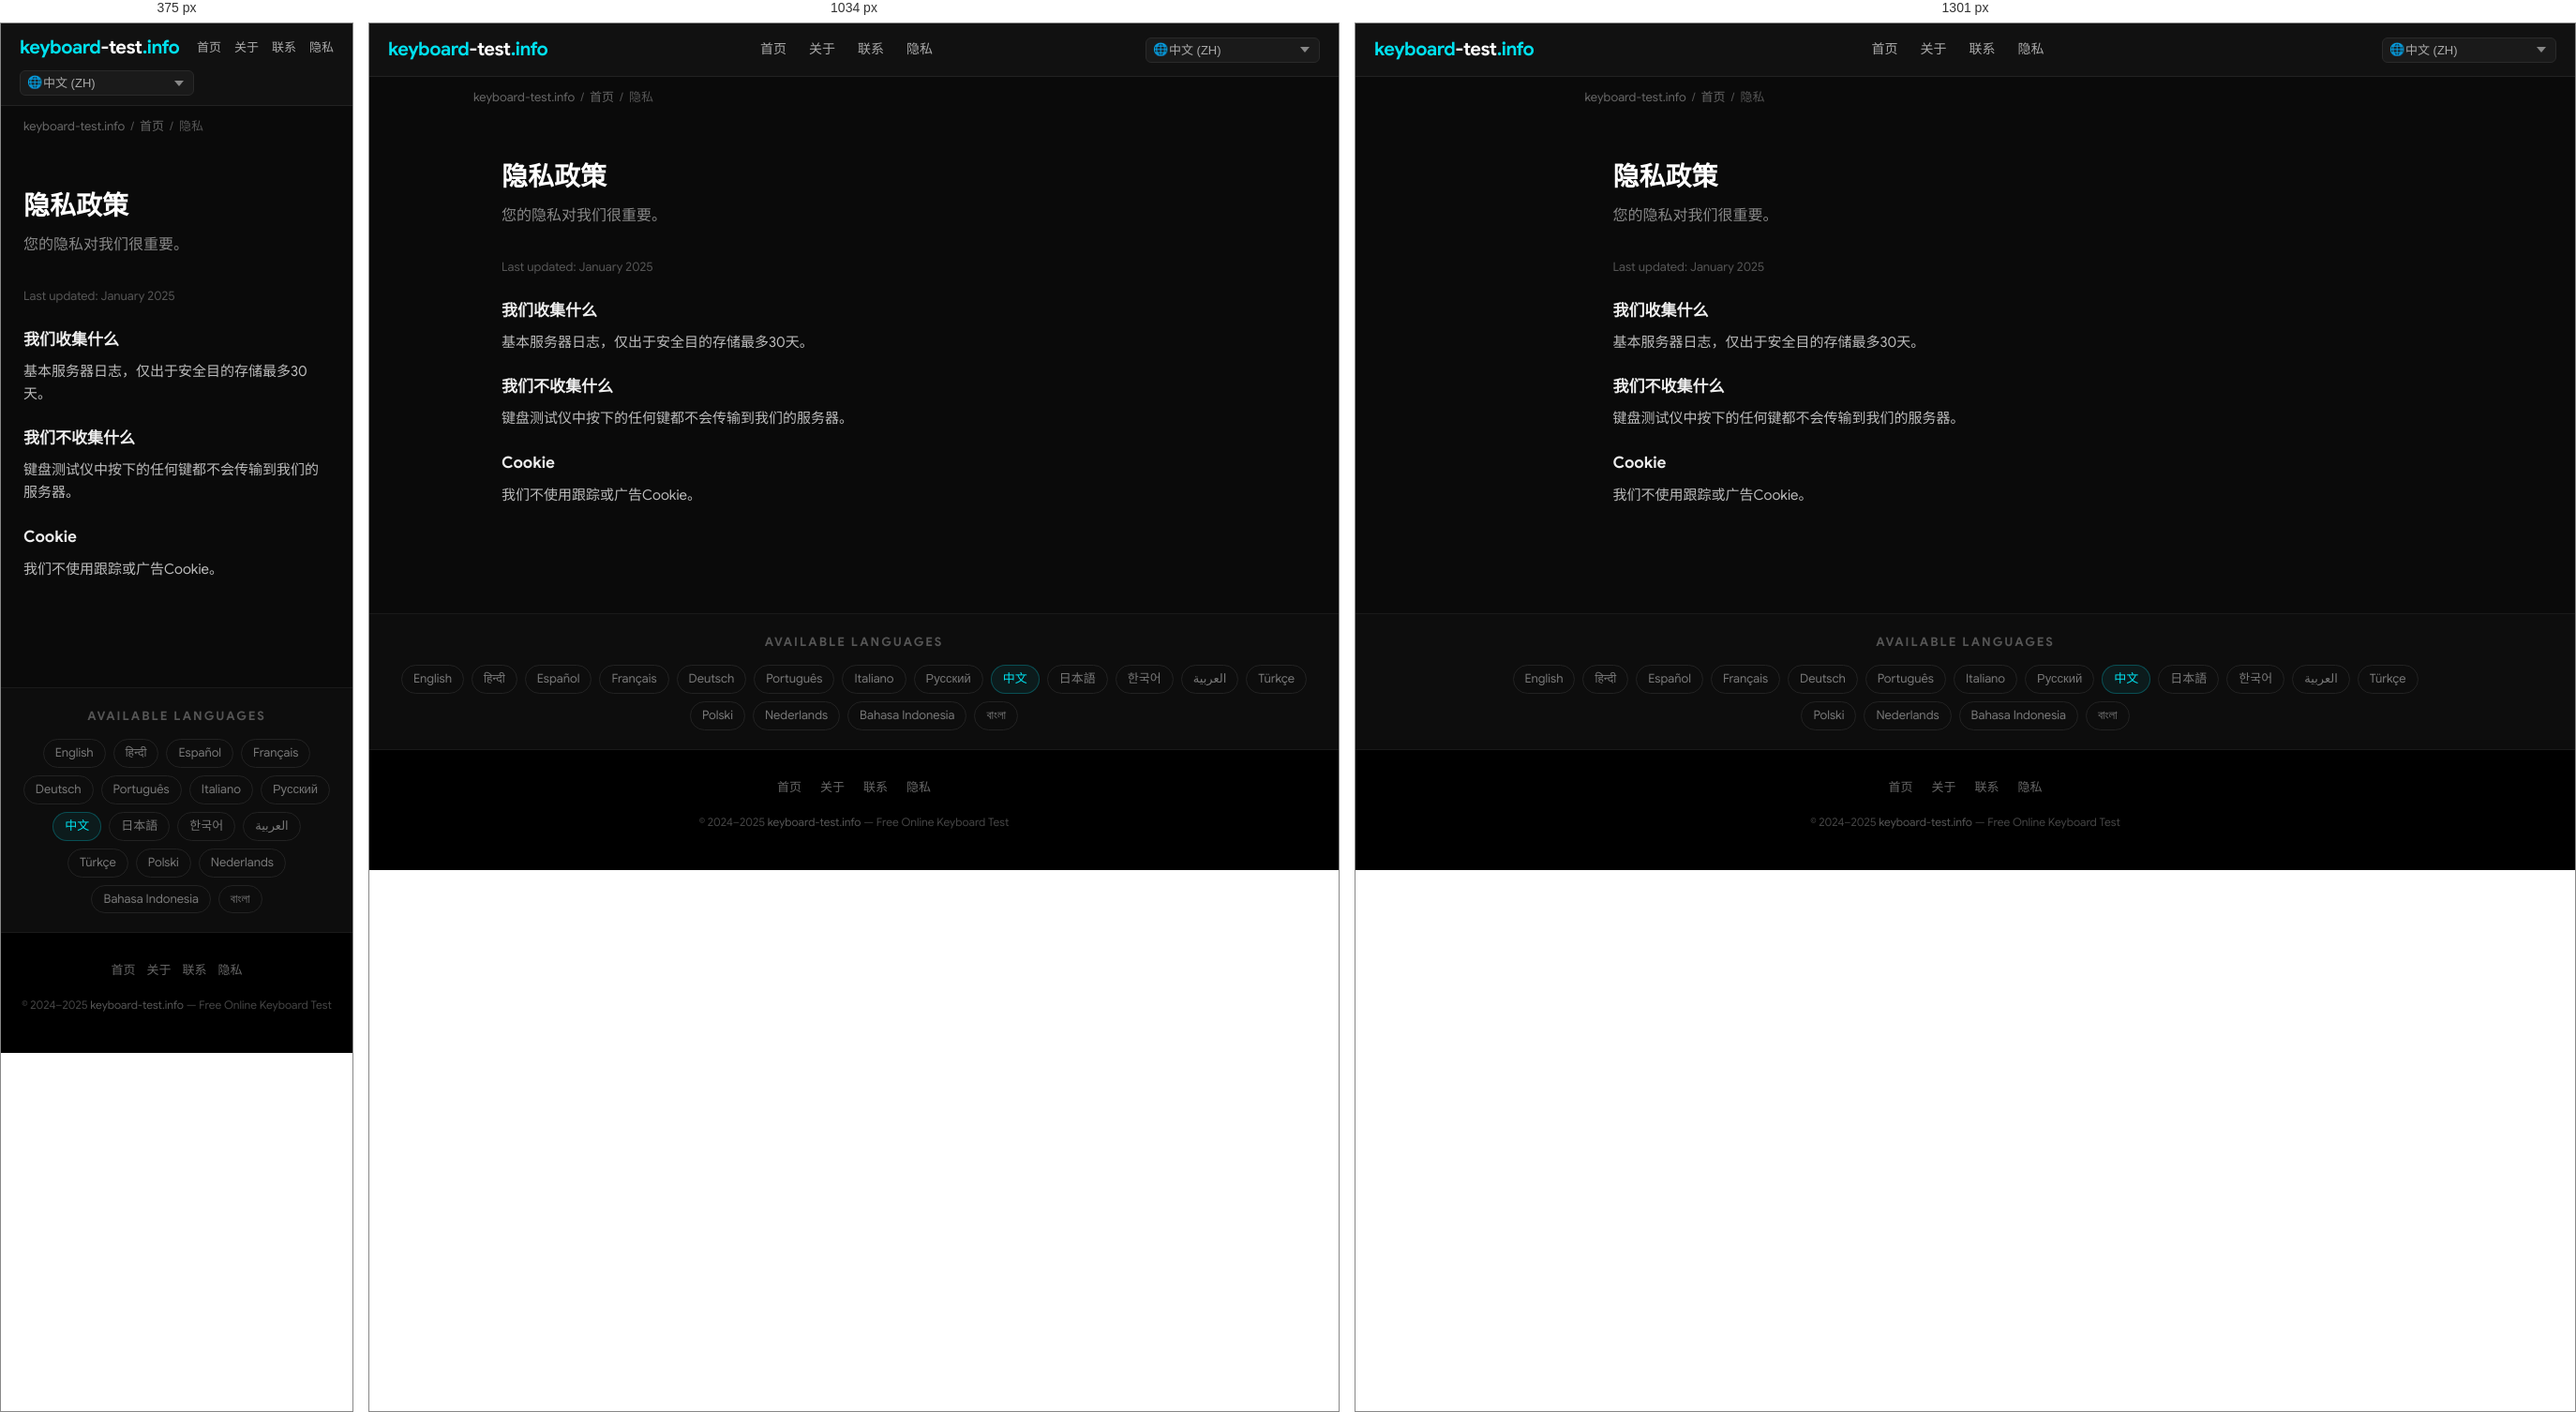
Rendered at 375 px, 1034 px and 1301 px, left to right.

<!-- file: index.html -->
<!DOCTYPE html>
<html lang="zh" dir="ltr">
<head>
  <meta charset="UTF-8">
  <meta name="viewport" content="width=device-width, initial-scale=1.0">
  <title>隐私政策 — keyboard-test.info</title>
  <meta name="description" content="您的隐私对我们很重要。">
  <meta name="keywords" content="keyboard test, test keyboard, keyboard test online, online keyboard tester, keyboard checker, key test, keyboard testing tool, test my keyboard">
  <meta name="robots" content="index, follow, max-snippet:-1, max-image-preview:large">
  <meta name="author" content="keyboard-test.info">
  <link rel="canonical" href="https://keyboard-test.info/zh/privacy/">
  <link rel="alternate" hreflang="en" href="https://keyboard-test.info/en/">
    <link rel="alternate" hreflang="hi" href="https://keyboard-test.info/hi/">
    <link rel="alternate" hreflang="es" href="https://keyboard-test.info/es/">
    <link rel="alternate" hreflang="fr" href="https://keyboard-test.info/fr/">
    <link rel="alternate" hreflang="de" href="https://keyboard-test.info/de/">
    <link rel="alternate" hreflang="pt" href="https://keyboard-test.info/pt/">
    <link rel="alternate" hreflang="it" href="https://keyboard-test.info/it/">
    <link rel="alternate" hreflang="ru" href="https://keyboard-test.info/ru/">
    <link rel="alternate" hreflang="zh" href="https://keyboard-test.info/zh/">
    <link rel="alternate" hreflang="ja" href="https://keyboard-test.info/ja/">
    <link rel="alternate" hreflang="ko" href="https://keyboard-test.info/ko/">
    <link rel="alternate" hreflang="ar" href="https://keyboard-test.info/ar/">
    <link rel="alternate" hreflang="tr" href="https://keyboard-test.info/tr/">
    <link rel="alternate" hreflang="pl" href="https://keyboard-test.info/pl/">
    <link rel="alternate" hreflang="nl" href="https://keyboard-test.info/nl/">
    <link rel="alternate" hreflang="id" href="https://keyboard-test.info/id/">
    <link rel="alternate" hreflang="bn" href="https://keyboard-test.info/bn/">
    <link rel="alternate" hreflang="x-default" href="https://keyboard-test.info/en/">
  <!-- Open Graph -->
  <meta property="og:type" content="website">
  <meta property="og:title" content="隐私政策 — keyboard-test.info">
  <meta property="og:description" content="您的隐私对我们很重要。">
  <meta property="og:url" content="https://keyboard-test.info/zh/privacy/">
  <meta property="og:site_name" content="keyboard-test.info">
  <meta property="og:locale" content="zh">
  <!-- Twitter Card -->
  <meta name="twitter:card" content="summary_large_image">
  <meta name="twitter:title" content="隐私政策 — keyboard-test.info">
  <meta name="twitter:description" content="您的隐私对我们很重要。">
  <!-- Google Sans local font preload -->
  <link rel="preload" href="/fonts/google-sans-latin-400-normal.woff2" as="font" type="font/woff2" crossorigin>
  <link rel="preload" href="/fonts/google-sans-latin-700-normal.woff2" as="font" type="font/woff2" crossorigin>
  <!-- Favicon & Icons -->
  <link rel="icon" type="image/x-icon" href="/images/fav.ico">
  <link rel="shortcut icon" href="/images/fav.ico">
  <link rel="apple-touch-icon" href="/images/apple-touch-icon.png">
  <meta name="theme-color" content="#0a0a0a">
  <!-- Open Graph Image -->
  <meta property="og:image" content="https://keyboard-test.info/images/og-image.jpg">
  <meta property="og:image:width" content="1200">
  <meta property="og:image:height" content="630">
  <meta name="twitter:image" content="https://keyboard-test.info/images/og-image.jpg">
  <!-- Stylesheet -->
  <link rel="stylesheet" href="/css/style.css">
  <!-- Schema.org -->
  <script type="application/ld+json">
  {
    "@context": "https://schema.org",
    "@type": "WebApplication",
    "name": "Keyboard Test Online",
    "url": "https://keyboard-test.info",
    "description": "Free online keyboard testing tool. Press any key to check if it works correctly.",
    "applicationCategory": "UtilityApplication",
    "operatingSystem": "Any",
    "offers": { "@type": "Offer", "price": "0", "priceCurrency": "USD" },
    "author": { "@type": "Organization", "name": "keyboard-test.info", "url": "https://keyboard-test.info" },
    "inLanguage": "zh"
  }
  </script>
  <script type="application/ld+json">
  {"@context":"https://schema.org","@type":"WebPage","name":"隐私政策","url":"https://keyboard-test.info/zh/privacy/"}
  </script>
</head>
<body>

<nav class="site-nav" role="navigation" aria-label="Main navigation">
  <div class="nav-inner">
    <a href="/zh/" class="logo">keyboard<span>-test</span>.info</a>
    <ul class="nav-links">
      <li><a href="/zh/">首页</a></li>
      <li><a href="/zh/about/">关于</a></li>
      <li><a href="/zh/contact/">联系</a></li>
      <li><a href="/zh/privacy/">隐私</a></li>
    </ul>
    <div class="nav-lang">
      <span class="lang-globe">🌐</span>
      <select class="lang-select has-globe" aria-label="Select language" onchange="window.location.href=this.value">
        <option value="/en/">English (EN)</option><option value="/hi/">हिन्दी (HI)</option><option value="/es/">Español (ES)</option><option value="/fr/">Français (FR)</option><option value="/de/">Deutsch (DE)</option><option value="/pt/">Português (PT)</option><option value="/it/">Italiano (IT)</option><option value="/ru/">Русский (RU)</option><option value="/zh/" selected>中文 (ZH)</option><option value="/ja/">日本語 (JA)</option><option value="/ko/">한국어 (KO)</option><option value="/ar/">العربية (AR)</option><option value="/tr/">Türkçe (TR)</option><option value="/pl/">Polski (PL)</option><option value="/nl/">Nederlands (NL)</option><option value="/id/">Bahasa Indonesia (ID)</option><option value="/bn/">বাংলা (BN)</option>
      </select>
    </div>
  </div>
</nav>
<main>
  <div class="breadcrumb"><a href="/">keyboard-test.info</a><span>/</span><a href="/zh/">首页</a><span>/</span>隐私</div>
  <div class="page-wrap">
    <h1>隐私政策</h1>
    <p class="page-lead">您的隐私对我们很重要。</p>
    <p style="color:#555;font-size:13px;">Last updated: January 2025</p>
    <h3>我们收集什么</h3><p>基本服务器日志，仅出于安全目的存储最多30天。</p>
<h3>我们不收集什么</h3><p>键盘测试仪中按下的任何键都不会传输到我们的服务器。</p>
<h3>Cookie</h3><p>我们不使用跟踪或广告Cookie。</p>

  </div>
</main>

<section class="lang-switcher" aria-label="Language selector">
  <h3>Available Languages</h3>
  <div class="lang-grid"><a href="/en/">English</a><a href="/hi/">हिन्दी</a><a href="/es/">Español</a><a href="/fr/">Français</a><a href="/de/">Deutsch</a><a href="/pt/">Português</a><a href="/it/">Italiano</a><a href="/ru/">Русский</a><a href="/zh/" class="active">中文</a><a href="/ja/">日本語</a><a href="/ko/">한국어</a><a href="/ar/">العربية</a><a href="/tr/">Türkçe</a><a href="/pl/">Polski</a><a href="/nl/">Nederlands</a><a href="/id/">Bahasa Indonesia</a><a href="/bn/">বাংলা</a></div>
</section>

<footer class="site-footer" role="contentinfo">
  <div class="footer-links">
    <a href="/zh/">首页</a>
    <a href="/zh/about/">关于</a>
    <a href="/zh/contact/">联系</a>
    <a href="/zh/privacy/">隐私</a>
  </div>
  <p class="footer-copy">&copy; 2024–2025 <a href="https://keyboard-test.info">keyboard-test.info</a> — Free Online Keyboard Test</p>
</footer>
</body>
</html>

/* @media block from style.css */
@media (max-width: 1300px) { .keyboard-wrap { overflow-x: scroll; } }

/* @media block from style.css */
@media (max-width: 768px) {
  .hero-top h1 { font-size: 20px; }
  .site-nav .nav-inner { flex-wrap: wrap; height: auto; padding: 10px 0; gap: 8px; }
  .nav-links  { gap: 14px; }
  .nav-links a { font-size: 13px; }
  .content-section { padding: 28px 16px; }
  .feature-grid { grid-template-columns: 1fr; }
  .footer-links { gap: 12px; }
}